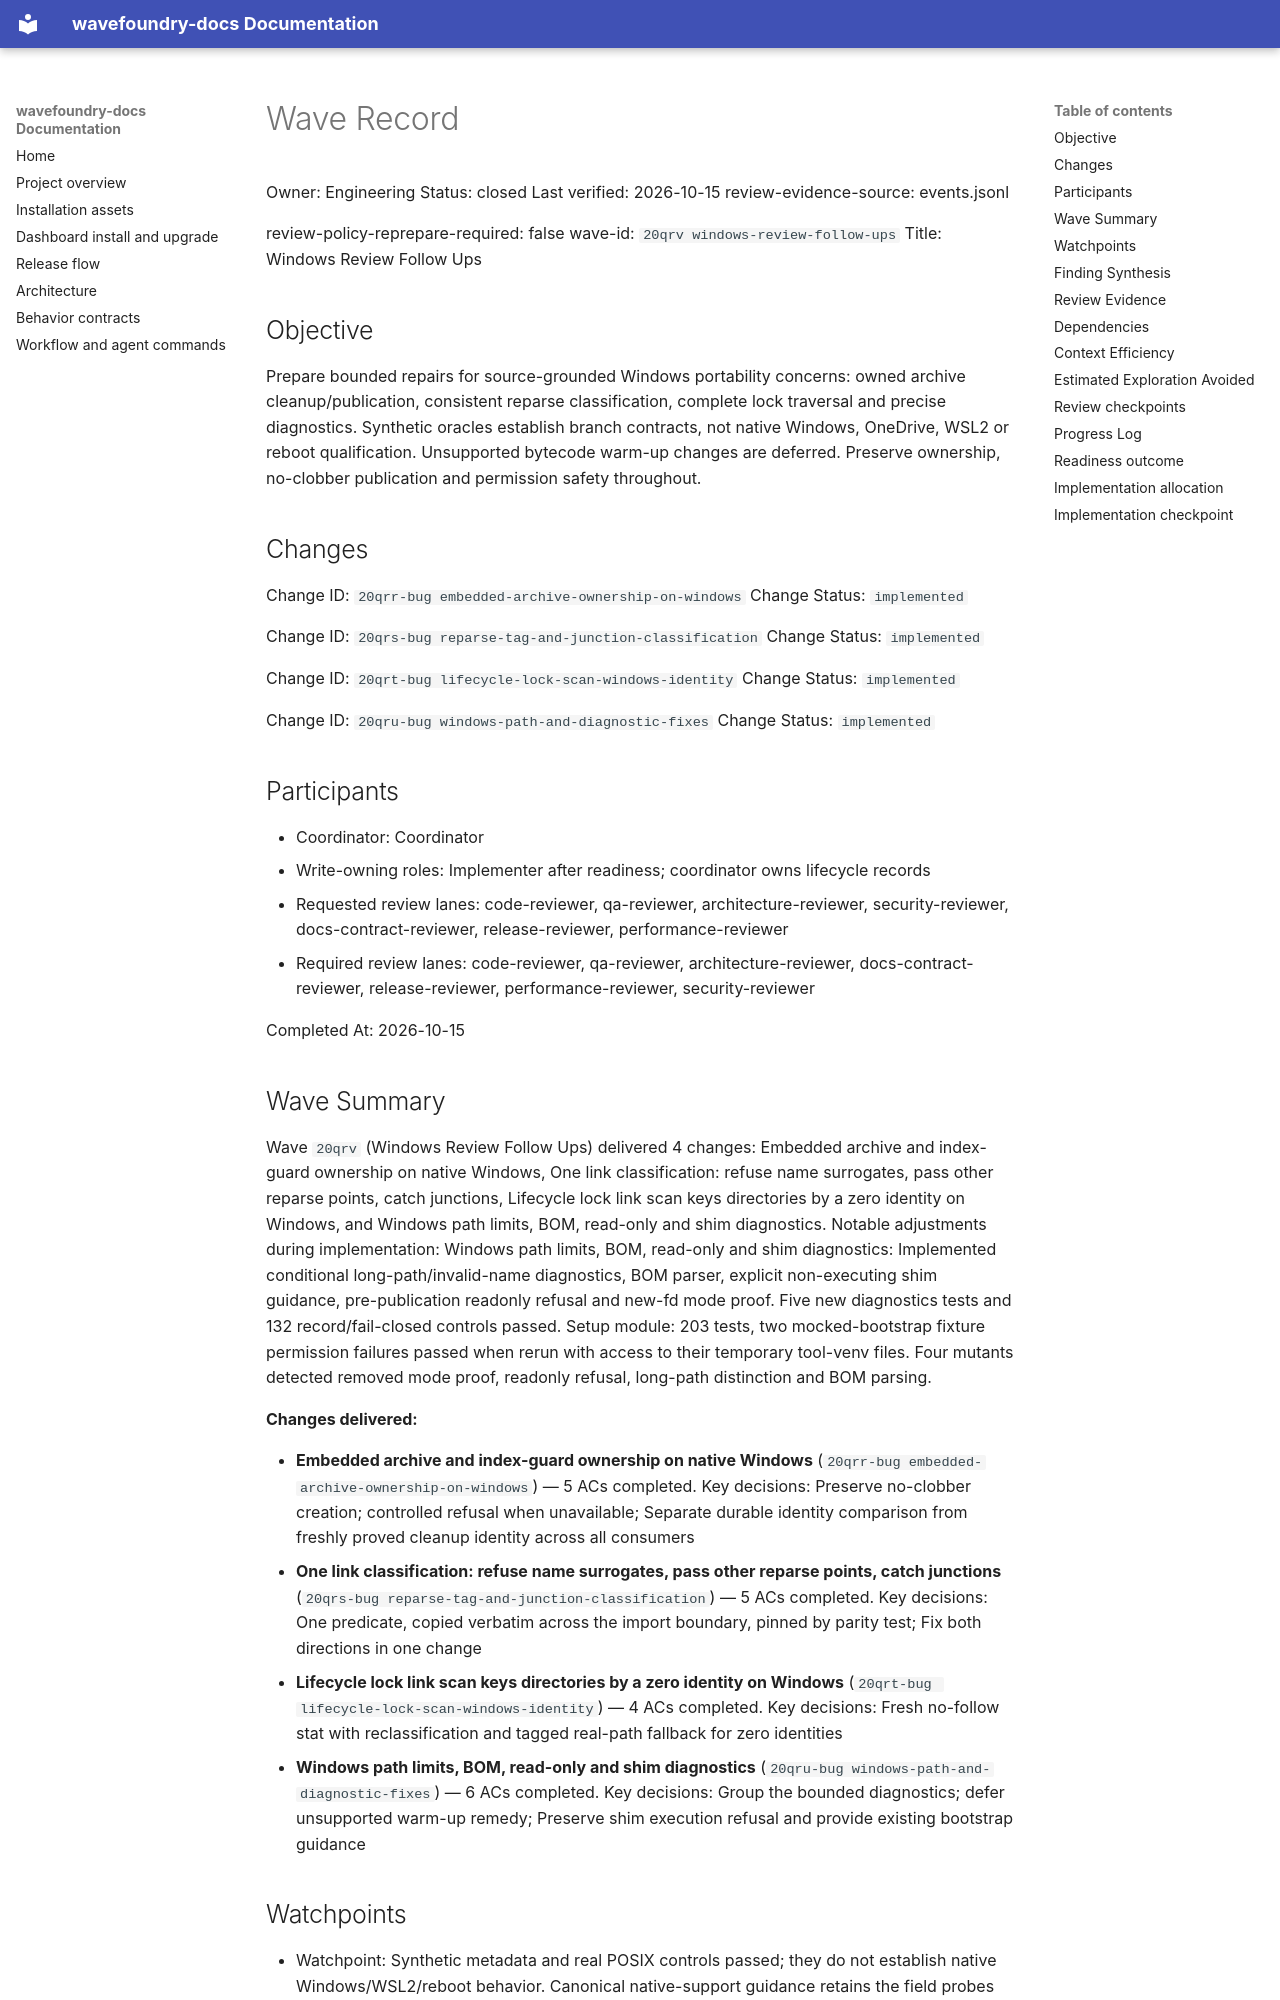

repository: coryhacking/wavefoundry · page: waves/20qrv windows-review-follow-ups/wave/index.html · generator: mkdocs

# Wave Record

Owner: Engineering
Status: closed
Last verified: 2026-10-15
review-evidence-source: events.jsonl

review-policy-reprepare-required: false
wave-id: `20qrv windows-review-follow-ups`
Title: Windows Review Follow Ups

## Objective

Prepare bounded repairs for source-grounded Windows portability concerns: owned archive cleanup/publication, consistent reparse classification, complete lock traversal and precise diagnostics. Synthetic oracles establish branch contracts, not native Windows, OneDrive, WSL2 or reboot qualification. Unsupported bytecode warm-up changes are deferred. Preserve ownership, no-clobber publication and permission safety throughout.

## Changes

Change ID: `20qrr-bug embedded-archive-ownership-on-windows`
Change Status: `implemented`

Change ID: `20qrs-bug reparse-tag-and-junction-classification`
Change Status: `implemented`

Change ID: `20qrt-bug lifecycle-lock-scan-windows-identity`
Change Status: `implemented`

Change ID: `20qru-bug windows-path-and-diagnostic-fixes`
Change Status: `implemented`

## Participants

- Coordinator: Coordinator
- Write-owning roles: Implementer after readiness; coordinator owns lifecycle records
- Requested review lanes: code-reviewer, qa-reviewer, architecture-reviewer, security-reviewer, docs-contract-reviewer, release-reviewer, performance-reviewer
- Required review lanes: code-reviewer, qa-reviewer, architecture-reviewer, docs-contract-reviewer, release-reviewer, performance-reviewer, security-reviewer

Completed At: 2026-10-15

## Wave Summary

Wave `20qrv` (Windows Review Follow Ups) delivered 4 changes: Embedded archive and index-guard ownership on native Windows, One link classification: refuse name surrogates, pass other reparse points, catch junctions, Lifecycle lock link scan keys directories by a zero identity on Windows, and Windows path limits, BOM, read-only and shim diagnostics. Notable adjustments during implementation: Windows path limits, BOM, read-only and shim diagnostics: Implemented conditional long-path/invalid-name diagnostics, BOM parser, explicit non-executing shim guidance, pre-publication readonly refusal and new-fd mode proof. Five new diagnostics tests and 132 record/fail-closed controls passed. Setup module: 203 tests, two mocked-bootstrap fixture permission failures passed when rerun with access to their temporary tool-venv files. Four mutants detected removed mode proof, readonly refusal, long-path distinction and BOM parsing.

**Changes delivered:**

- **Embedded archive and index-guard ownership on native Windows** (`20qrr-bug embedded-archive-ownership-on-windows`) — 5 ACs completed. Key decisions: Preserve no-clobber creation; controlled refusal when unavailable; Separate durable identity comparison from freshly proved cleanup identity across all consumers
- **One link classification: refuse name surrogates, pass other reparse points, catch junctions** (`20qrs-bug reparse-tag-and-junction-classification`) — 5 ACs completed. Key decisions: One predicate, copied verbatim across the import boundary, pinned by parity test; Fix both directions in one change
- **Lifecycle lock link scan keys directories by a zero identity on Windows** (`20qrt-bug lifecycle-lock-scan-windows-identity`) — 4 ACs completed. Key decisions: Fresh no-follow stat with reclassification and tagged real-path fallback for zero identities
- **Windows path limits, BOM, read-only and shim diagnostics** (`20qru-bug windows-path-and-diagnostic-fixes`) — 6 ACs completed. Key decisions: Group the bounded diagnostics; defer unsupported warm-up remedy; Preserve shim execution refusal and provide existing bootstrap guidance
## Watchpoints

- Watchpoint: Synthetic metadata and real POSIX controls passed; they do not establish native Windows/WSL2/reboot behavior. Canonical native-support guidance retains the field probes and by-path race limits. Shared upgrade/contained-file edits were serialized, independent security review passed, and the unsupported warm-up remedy remains deferred.
